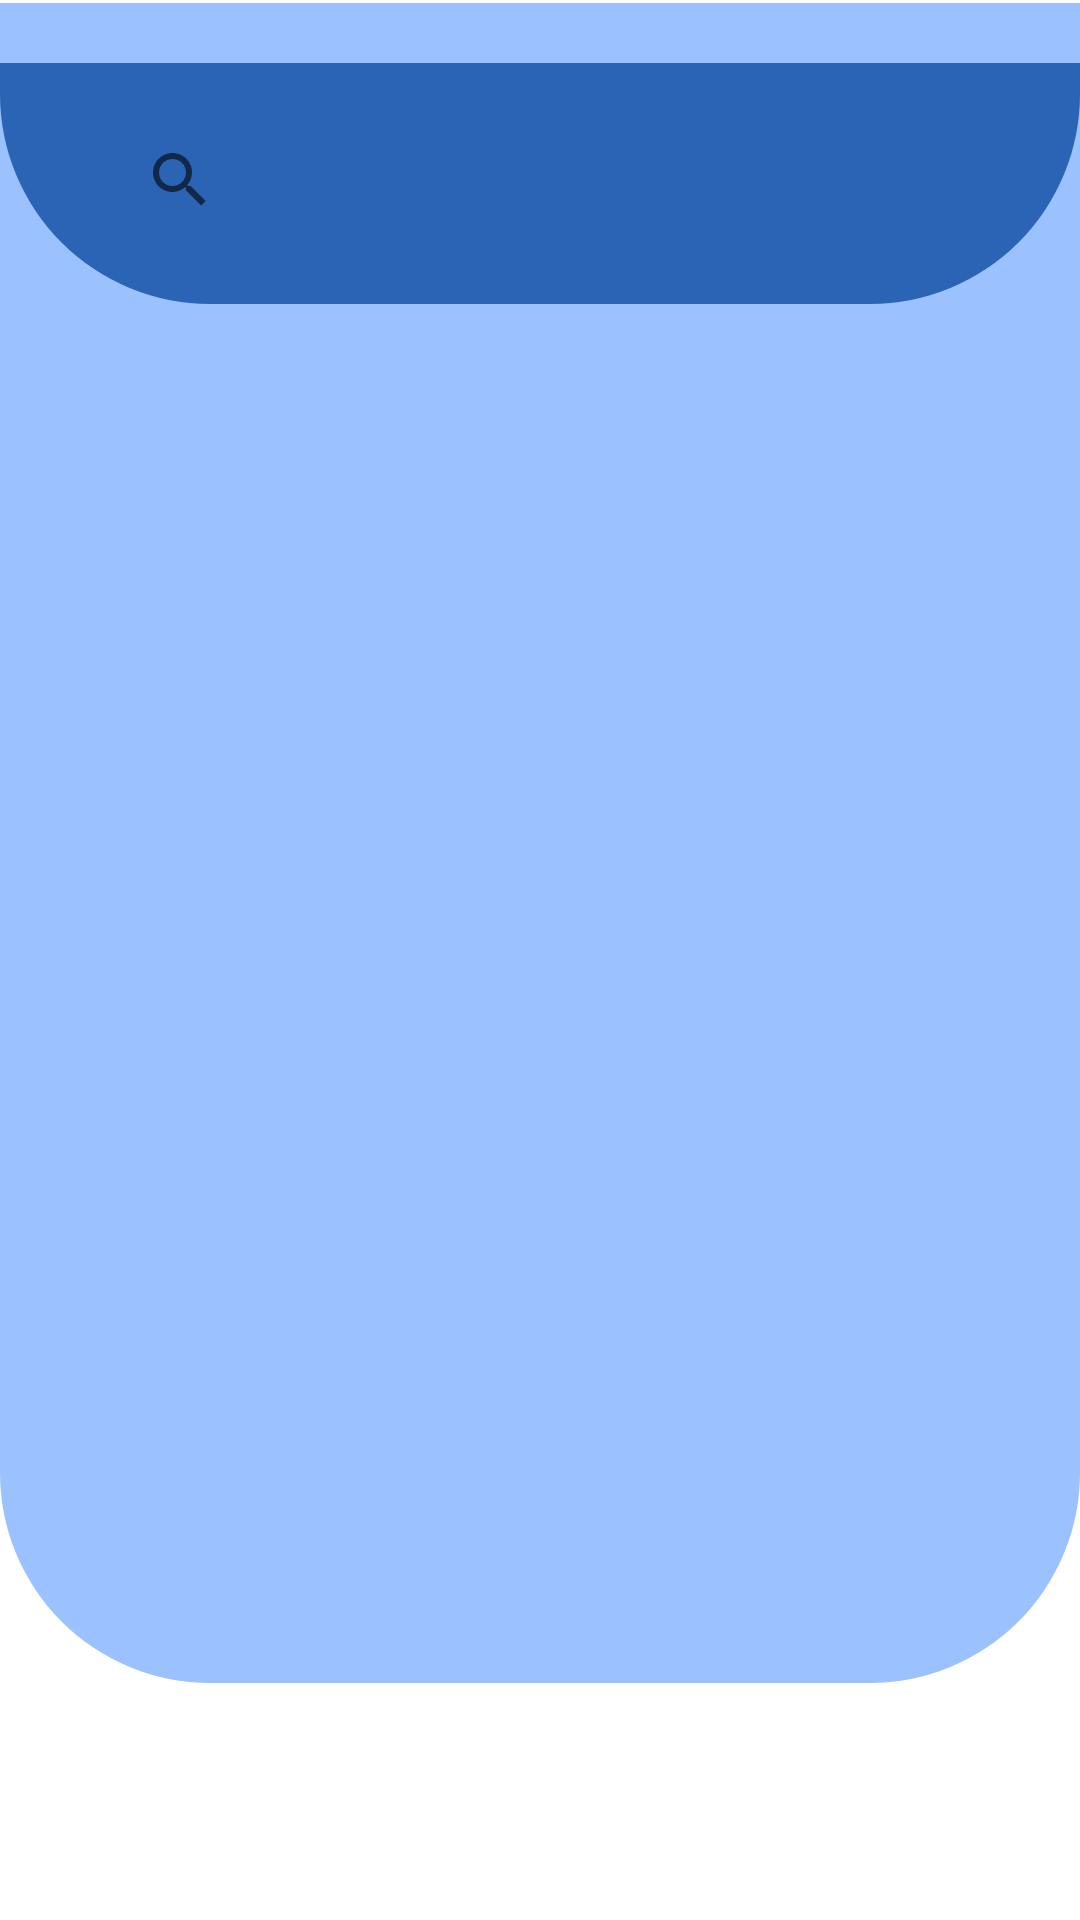

Android layout source for this screen:
<!-- AndroidManifest.xml: application theme Theme.Pogodynka_Kotowicz_Kinga -->
<!-- res/layout/main_page.xml -->
<?xml version="1.0" encoding="utf-8"?>
<androidx.constraintlayout.widget.ConstraintLayout xmlns:android="http://schemas.android.com/apk/res/android"
    xmlns:app="http://schemas.android.com/apk/res-auto"
    xmlns:tools="http://schemas.android.com/tools"
    android:layout_width="match_parent"
    android:layout_height="match_parent">


    <androidx.constraintlayout.widget.ConstraintLayout
        android:id="@+id/constraintLayout"
        android:layout_width="match_parent"
        android:layout_height="560dp"
        android:layout_marginTop="1dp"
        android:background="@drawable/background_blue"
        app:layout_constraintStart_toStartOf="parent"
        app:layout_constraintTop_toTopOf="parent">

        <androidx.recyclerview.widget.RecyclerView
            android:id="@+id/large_window"
            android:layout_width="350dp"
            android:layout_height="300dp"
            android:layout_marginStart="28dp"
            android:layout_marginTop="152dp"
            app:layout_constraintStart_toStartOf="parent"
            app:layout_constraintTop_toTopOf="parent" />

        <androidx.constraintlayout.widget.ConstraintLayout
            android:layout_width="match_parent"
            android:layout_height="100dp"
            android:layout_marginBottom="72dp"
            android:background="@drawable/background_darkblue"
            app:layout_constraintBottom_toTopOf="@+id/large_window"
            tools:layout_editor_absoluteX="0dp">

            <SearchView
                android:id="@+id/search_bar"
                android:layout_width="334dp"
                android:layout_height="45dp"
                android:layout_marginStart="36dp"
                android:layout_marginTop="16dp"
                app:layout_constraintStart_toStartOf="parent"
                app:layout_constraintTop_toTopOf="parent" />
        </androidx.constraintlayout.widget.ConstraintLayout>

    </androidx.constraintlayout.widget.ConstraintLayout>

    <androidx.recyclerview.widget.RecyclerView
        android:id="@+id/list_of_small"
        android:layout_width="350dp"
        android:layout_height="140dp"
        android:layout_marginTop="12dp"
        android:layout_marginEnd="28dp"
        app:layout_constraintEnd_toEndOf="parent"
        app:layout_constraintTop_toBottomOf="@+id/constraintLayout" />

</androidx.constraintlayout.widget.ConstraintLayout>
<!-- resources referenced by this layout -->
<resources>
  <!-- drawable background_blue (drawable) -->
  <?xml version="1.0" encoding="utf-8"?>
  <shape
      xmlns:android="http://schemas.android.com/apk/res/android"
      android:shape="rectangle">
  
      <solid android:color="@color/primaryLightColor"/>
      <corners
          android:bottomLeftRadius="70dp"
          android:bottomRightRadius="70dp" />
  
      <padding
          android:top="20dp" />
  </shape>
  <!-- drawable background_darkblue (drawable) -->
  <?xml version="1.0" encoding="utf-8"?>
  <shape
      xmlns:android="http://schemas.android.com/apk/res/android"
      android:shape="rectangle">
  
      <solid android:color="@color/primaryDarkColor"/>
      <corners
          android:bottomLeftRadius="70dp"
          android:bottomRightRadius="70dp" />
  
      <padding
          android:top="20dp" />
  </shape>
  <style name="Theme.Pogodynka_Kotowicz_Kinga" parent="Theme.MaterialComponents.DayNight.DarkActionBar">
          
          <item name="colorPrimary">@color/purple_500</item>
          <item name="colorPrimaryVariant">@color/purple_700</item>
          <item name="colorOnPrimary">@color/white</item>
          
          <item name="colorSecondary">@color/teal_200</item>
          <item name="colorSecondaryVariant">@color/teal_700</item>
          <item name="colorOnSecondary">@color/black</item>
          
          <item name="android:statusBarColor" tools:targetApi="l">?attr/colorPrimaryVariant</item>
          
      </style>
  <color name="primaryLightColor">#9bc1ff</color>
  <color name="primaryDarkColor">#2b64b5</color>
  <color name="white">#FFFFFFFF</color>
  <color name="black">#FF000000</color>
  <!-- not gathered from this repository: default colours our renderer supplied (Android Studio template values) -->
  <color name="purple_500">#FF6200EE</color>
  <color name="purple_700">#FF3700B3</color>
  <color name="teal_200">#FF03DAC5</color>
  <color name="teal_700">#FF018786</color>
</resources>
